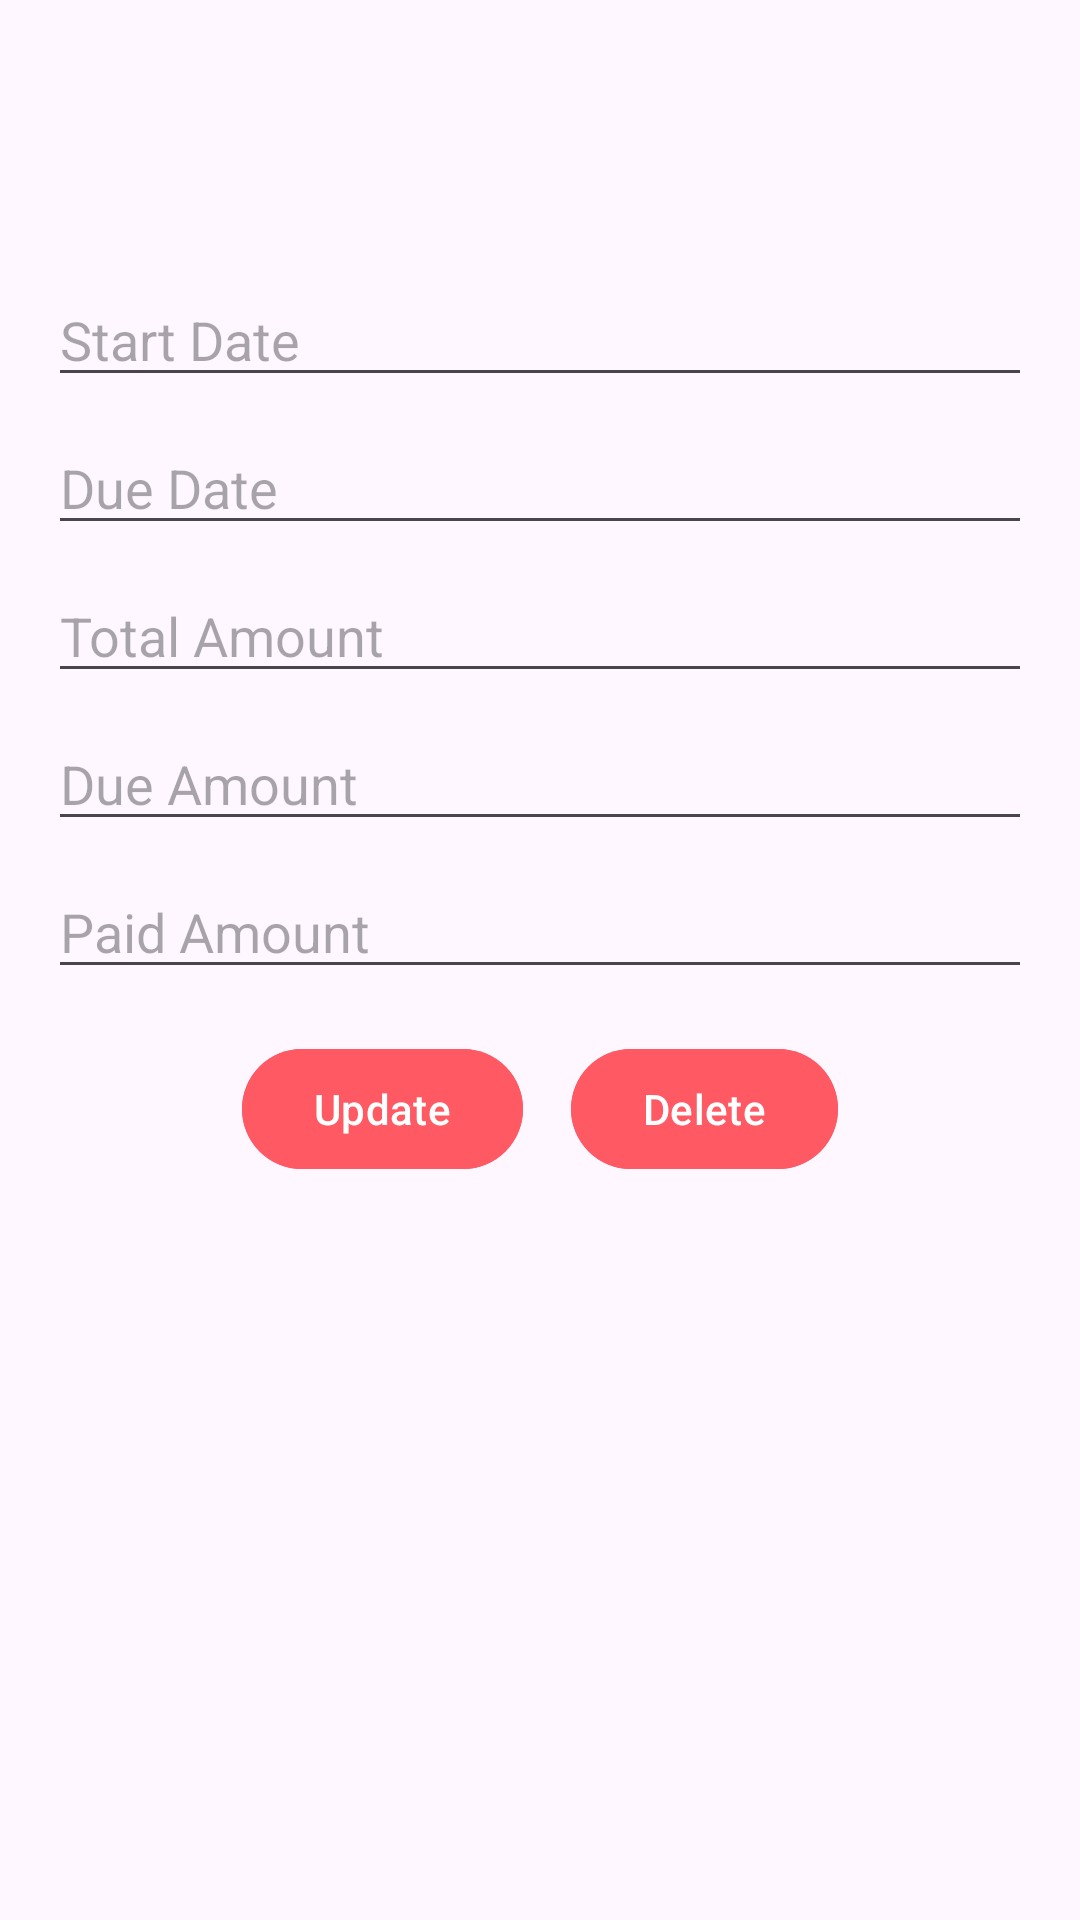

Write the Android layout XML for this screen, with the resource values it uses.
<!-- AndroidManifest.xml: activity theme Theme.Material3.Light.NoActionBar -->
<!-- res/layout/activity_renew_member.xml -->
<?xml version="1.0" encoding="utf-8"?>
<RelativeLayout xmlns:android="http://schemas.android.com/apk/res/android"
    android:layout_width="match_parent"
    android:layout_height="match_parent"
    android:padding="16dp">

    









    









    
    <EditText
        android:id="@+id/startDateTextView"
        android:layout_width="match_parent"
        android:layout_height="wrap_content"
        android:hint="Start Date"
        android:inputType="date"
        android:focusable="false"
        android:layout_marginTop="75dp"/>

    
    <EditText
        android:id="@+id/dueDateTextView"
        android:layout_width="match_parent"
        android:layout_height="wrap_content"
        android:layout_below="@+id/startDateTextView"
        android:hint="Due Date"
        android:inputType="date"
        android:focusable="false"
        android:layout_marginTop="8dp"/>

    
    <EditText
        android:id="@+id/totalAmountEditText"
        android:layout_width="match_parent"
        android:layout_height="wrap_content"
        android:layout_below="@+id/dueDateTextView"
        android:hint="Total Amount"
        android:inputType="numberDecimal"
        android:layout_marginTop="8dp"/>

    
    <EditText
        android:id="@+id/dueAmountEditText"
        android:layout_width="match_parent"
        android:layout_height="wrap_content"
        android:layout_below="@id/totalAmountEditText"
        android:hint="Due Amount"
        android:inputType="numberDecimal"
        android:layout_marginTop="8dp"/>

    
    <EditText
        android:id="@+id/paidAmountEditText"
        android:layout_width="match_parent"
        android:layout_height="wrap_content"
        android:layout_below="@id/dueAmountEditText"
        android:hint="Paid Amount"
        android:inputType="numberDecimal"
        android:layout_marginTop="8dp"/>

    
    <LinearLayout
        android:id="@+id/buttonsContainer"
        android:layout_width="match_parent"
        android:layout_height="wrap_content"
        android:layout_below="@id/paidAmountEditText"
        android:orientation="horizontal"
        android:gravity="center_horizontal"
        android:layout_marginTop="16dp">

        
        <Button
            android:id="@+id/updateButton"
            android:layout_width="wrap_content"
            android:layout_height="wrap_content"
            android:text="Update"
            android:backgroundTint="@color/my_primary"/>

        
        <Button
            android:id="@+id/deleteButton"
            android:layout_width="wrap_content"
            android:layout_height="wrap_content"
            android:text="Delete"
            android:layout_marginStart="16dp"
            android:backgroundTint="@color/my_primary"/>

    </LinearLayout>

</RelativeLayout>
<!-- resources referenced by this layout -->
<resources>
  <color name="my_primary">#FF5964</color>
</resources>
